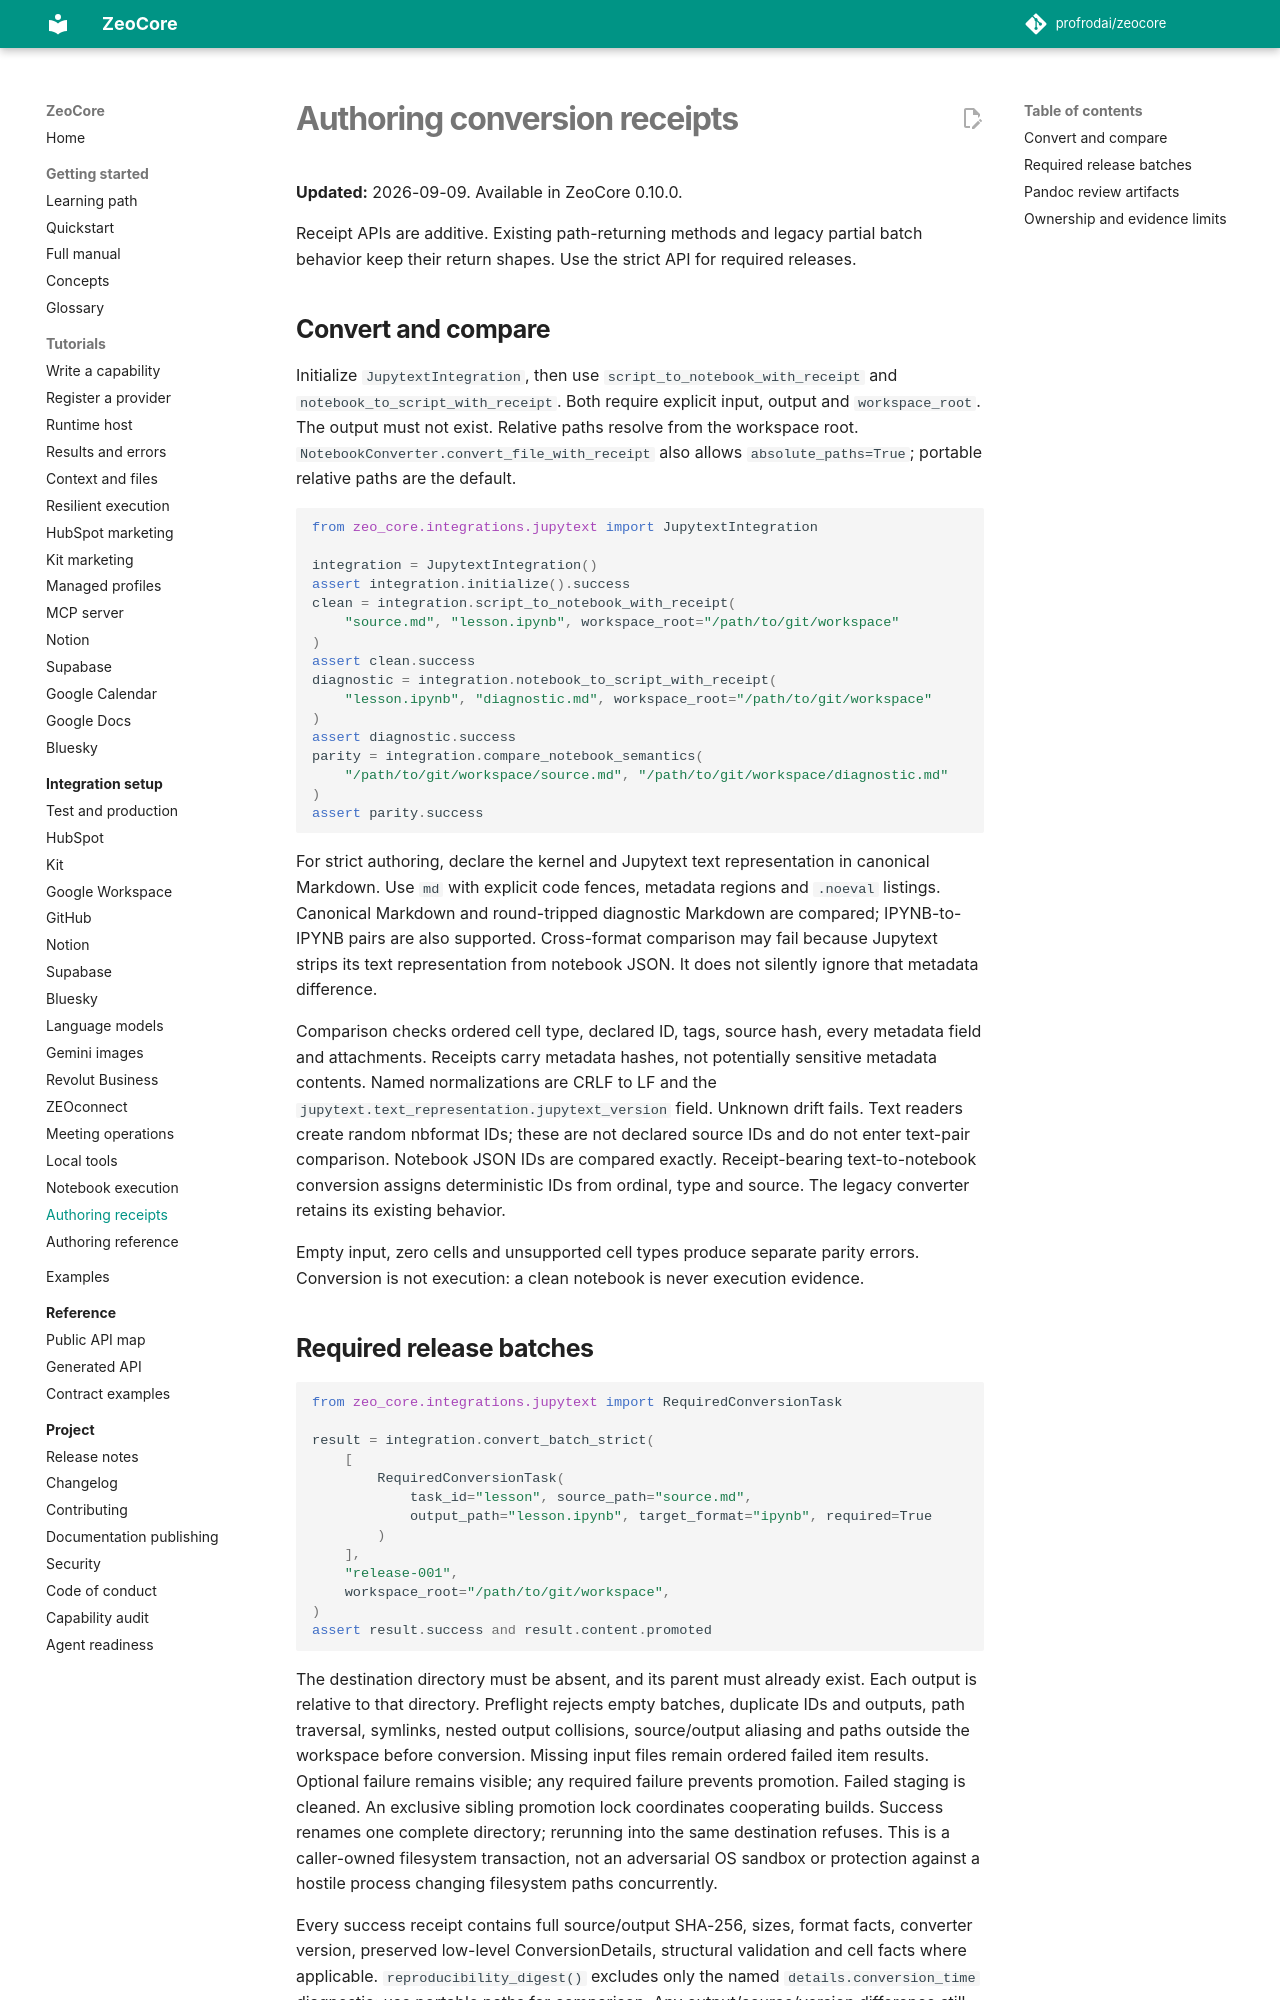

repository: profrodai/zeocore · page: integrations/authoring-receipts/index.html · generator: mkdocs

# Authoring conversion receipts

**Updated:** 2026-09-09. Available in ZeoCore 0.10.0.

Receipt APIs are additive. Existing path-returning methods and legacy partial
batch behavior keep their return shapes. Use the strict API for required releases.

## Convert and compare

Initialize `JupytextIntegration`, then use `script_to_notebook_with_receipt`
and `notebook_to_script_with_receipt`. Both require explicit input, output and
`workspace_root`. The output must not exist. Relative paths resolve from the
workspace root. `NotebookConverter.convert_file_with_receipt` also allows
`absolute_paths=True`; portable relative paths are the default.

```python
from zeo_core.integrations.jupytext import JupytextIntegration

integration = JupytextIntegration()
assert integration.initialize().success
clean = integration.script_to_notebook_with_receipt(
    "source.md", "lesson.ipynb", workspace_root="/path/to/git/workspace"
)
assert clean.success
diagnostic = integration.notebook_to_script_with_receipt(
    "lesson.ipynb", "diagnostic.md", workspace_root="/path/to/git/workspace"
)
assert diagnostic.success
parity = integration.compare_notebook_semantics(
    "/path/to/git/workspace/source.md", "/path/to/git/workspace/diagnostic.md"
)
assert parity.success
```

For strict authoring, declare the kernel and Jupytext text representation in
canonical Markdown. Use `md` with explicit code fences, metadata regions and
`.noeval` listings. Canonical Markdown and round-tripped diagnostic Markdown are
compared; IPYNB-to-IPYNB pairs are also supported. Cross-format comparison may
fail because Jupytext strips its text representation from notebook JSON. It
does not silently ignore that metadata difference.

Comparison checks ordered cell type, declared ID, tags, source hash, every
metadata field and attachments. Receipts carry metadata hashes, not potentially
sensitive metadata contents. Named normalizations are CRLF to LF and the
`jupytext.text_representation.jupytext_version` field. Unknown drift fails.
Text readers create random nbformat IDs; these are not declared source IDs and
do not enter text-pair comparison. Notebook JSON IDs are compared exactly.
Receipt-bearing text-to-notebook conversion assigns deterministic IDs from
ordinal, type and source. The legacy converter retains its existing behavior.

Empty input, zero cells and unsupported cell types produce separate parity
errors. Conversion is not execution: a clean notebook is never execution evidence.
